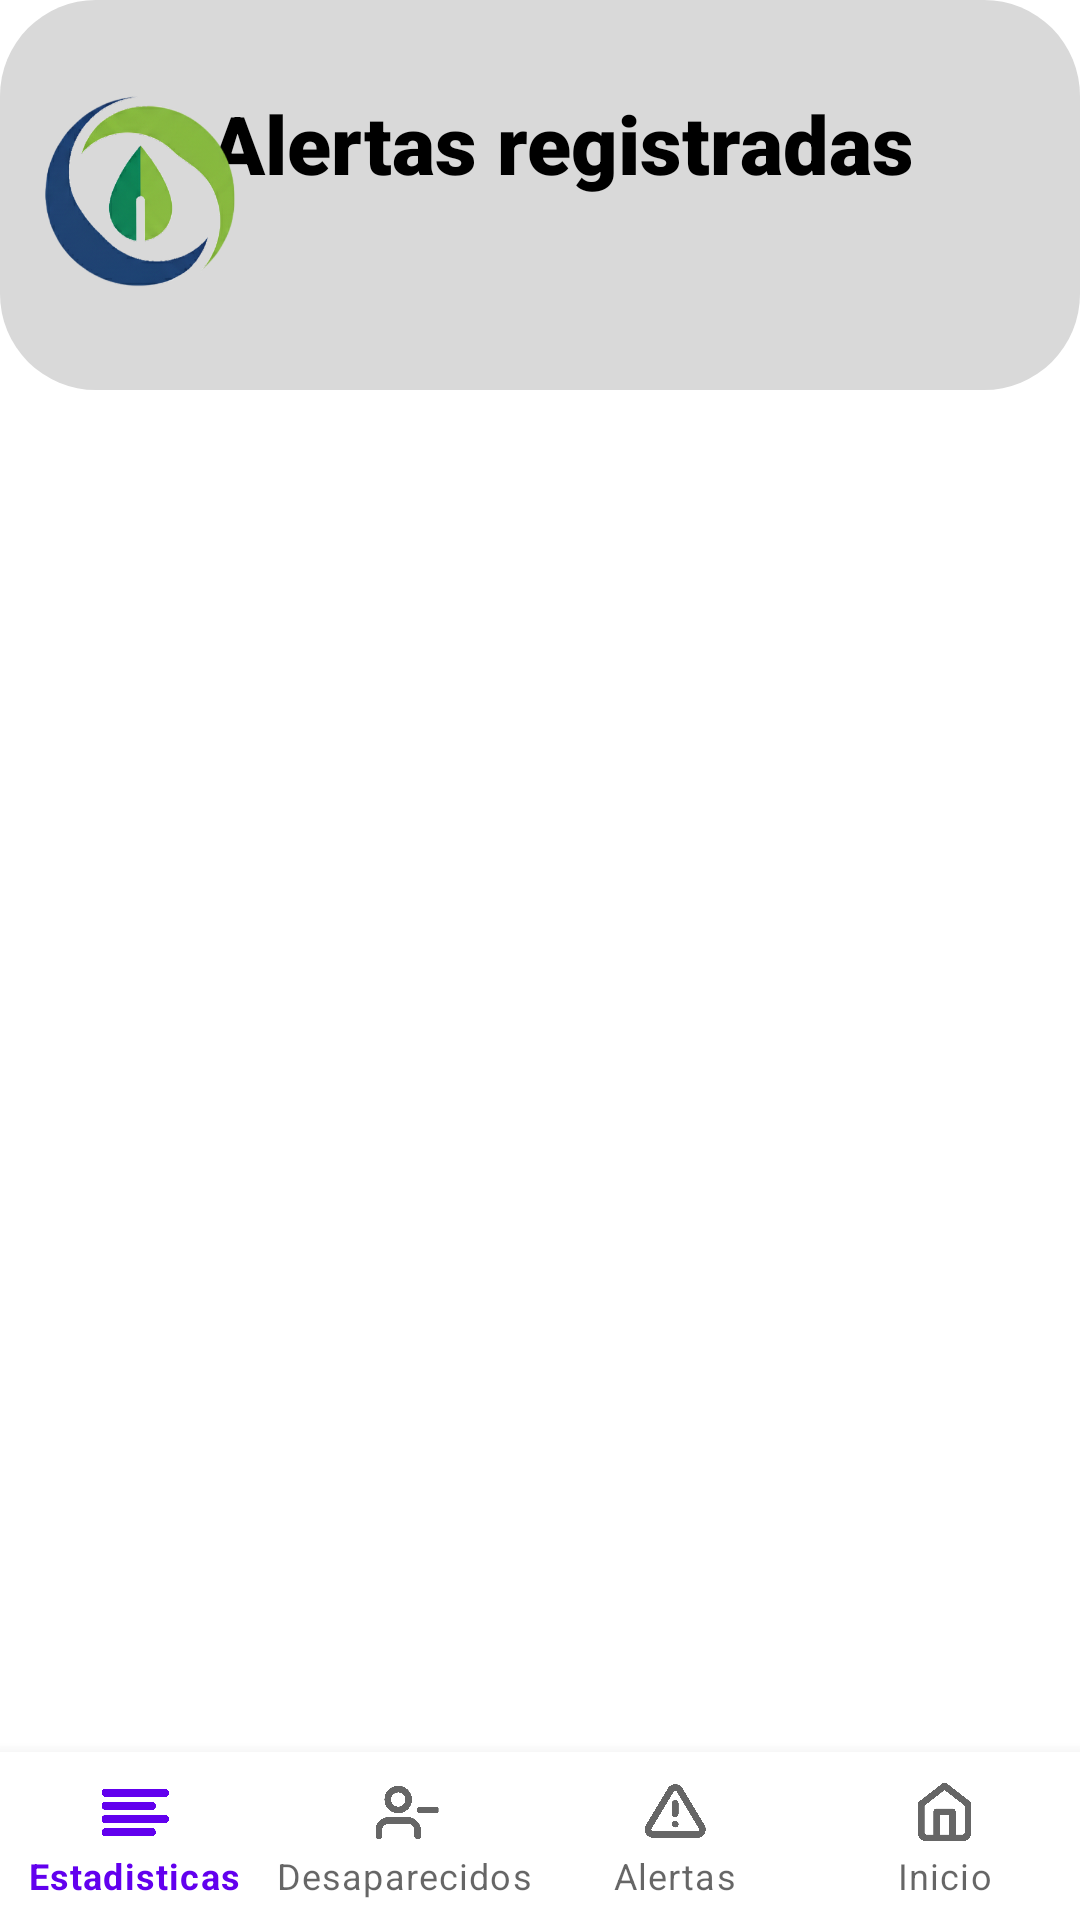

The Android layout XML behind this screen, and the referenced resources:
<!-- AndroidManifest.xml: application theme Theme.SIMCRA2 -->
<!-- res/layout/activity_alertas_registradas.xml -->
<?xml version="1.0" encoding="utf-8"?>
<androidx.constraintlayout.widget.ConstraintLayout xmlns:android="http://schemas.android.com/apk/res/android"
    xmlns:app="http://schemas.android.com/apk/res-auto"
    xmlns:tools="http://schemas.android.com/tools"
    android:layout_width="match_parent"
    android:layout_height="match_parent"
    android:background="@color/white">

    <ImageView
        android:id="@+id/imageView4"
        android:layout_width="0dp"
        android:layout_height="130dp"
        android:scaleType="fitXY"
        android:src="@drawable/recurso_rectangulo"
        app:layout_constraintEnd_toEndOf="parent"
        app:layout_constraintHorizontal_bias="0.0"
        app:layout_constraintStart_toStartOf="parent"
        app:layout_constraintTop_toTopOf="parent" />

    <TextView
        android:id="@+id/tvTituloAlertas"
        android:layout_width="wrap_content"
        android:layout_height="wrap_content"
        android:fontFamily="sans-serif-black"
        android:text="Alertas registradas"
        android:textColor="@color/black"
        android:textSize="27sp"
        android:textStyle="bold"
        app:layout_constraintBottom_toBottomOf="parent"
        app:layout_constraintEnd_toEndOf="parent"
        app:layout_constraintHorizontal_bias="0.56"
        app:layout_constraintStart_toStartOf="parent"
        app:layout_constraintTop_toTopOf="parent"
        app:layout_constraintVertical_bias="0.049" />

    <ImageView
        android:id="@+id/imageView5"
        android:layout_width="65dp"
        android:layout_height="68dp"
        android:src="@mipmap/simcra_logo"
        app:layout_constraintBottom_toBottomOf="parent"
        app:layout_constraintEnd_toEndOf="parent"
        app:layout_constraintHorizontal_bias="0.049"
        app:layout_constraintStart_toStartOf="parent"
        app:layout_constraintTop_toTopOf="parent"
        app:layout_constraintVertical_bias="0.051" />

    <ListView
        android:id="@+id/listViewAlertas"
        android:layout_width="371dp"
        android:layout_height="700dp"
        android:divider="@android:color/darker_gray"
        android:dividerHeight="1dp"
        app:layout_constraintBottom_toTopOf="@id/bottomNavigationView"
        app:layout_constraintEnd_toEndOf="parent"
        app:layout_constraintStart_toStartOf="parent"
        app:layout_constraintTop_toTopOf="parent"
        app:layout_constraintVertical_bias="0.962" />

    <com.google.android.material.bottomnavigation.BottomNavigationView
        android:id="@+id/bottomNavigationView"
        android:layout_width="0dp"
        android:layout_height="wrap_content"
        app:labelVisibilityMode="labeled"
        app:layout_constraintBottom_toBottomOf="parent"
        app:layout_constraintEnd_toEndOf="parent"
        app:layout_constraintStart_toStartOf="parent"
        app:menu="@menu/botton_nav_menu" />

</androidx.constraintlayout.widget.ConstraintLayout>
<!-- resources referenced by this layout -->
<resources>
  <!-- drawable recurso_rectangulo (drawable) -->
  <shape xmlns:android="http://schemas.android.com/apk/res/android"
      android:shape="rectangle">
      <solid android:color="#D9D9D9" />
      <corners android:radius="32dp" />
  </shape>
  <!-- mipmap simcra_logo: png bitmap (mipmap-hdpi, 87544 bytes) -->
  <style name="Theme.SIMCRA2" parent="Theme.MaterialComponents.DayNight.NoActionBar">
          
          <item name="colorPrimary">@color/purple_500</item>
          <item name="colorPrimaryVariant">@color/purple_700</item>
          <item name="colorOnPrimary">@color/white</item>
          
          <item name="colorSecondary">@color/teal_200</item>
          <item name="colorSecondaryVariant">@color/teal_700</item>
          <item name="colorOnSecondary">@color/black</item>
          
          <item name="android:statusBarColor">?attr/colorPrimaryVariant</item>
          
      </style>
  <!-- not gathered from this repository: default colours our renderer supplied (Android Studio template values) -->
  <color name="purple_500">#FF6200EE</color>
  <color name="purple_700">#FF3700B3</color>
  <color name="teal_200">#FF03DAC5</color>
  <color name="teal_700">#FF018786</color>
  <color name="black">#FF000000</color>
  <color name="white">#FFFFFFFF</color>
</resources>
